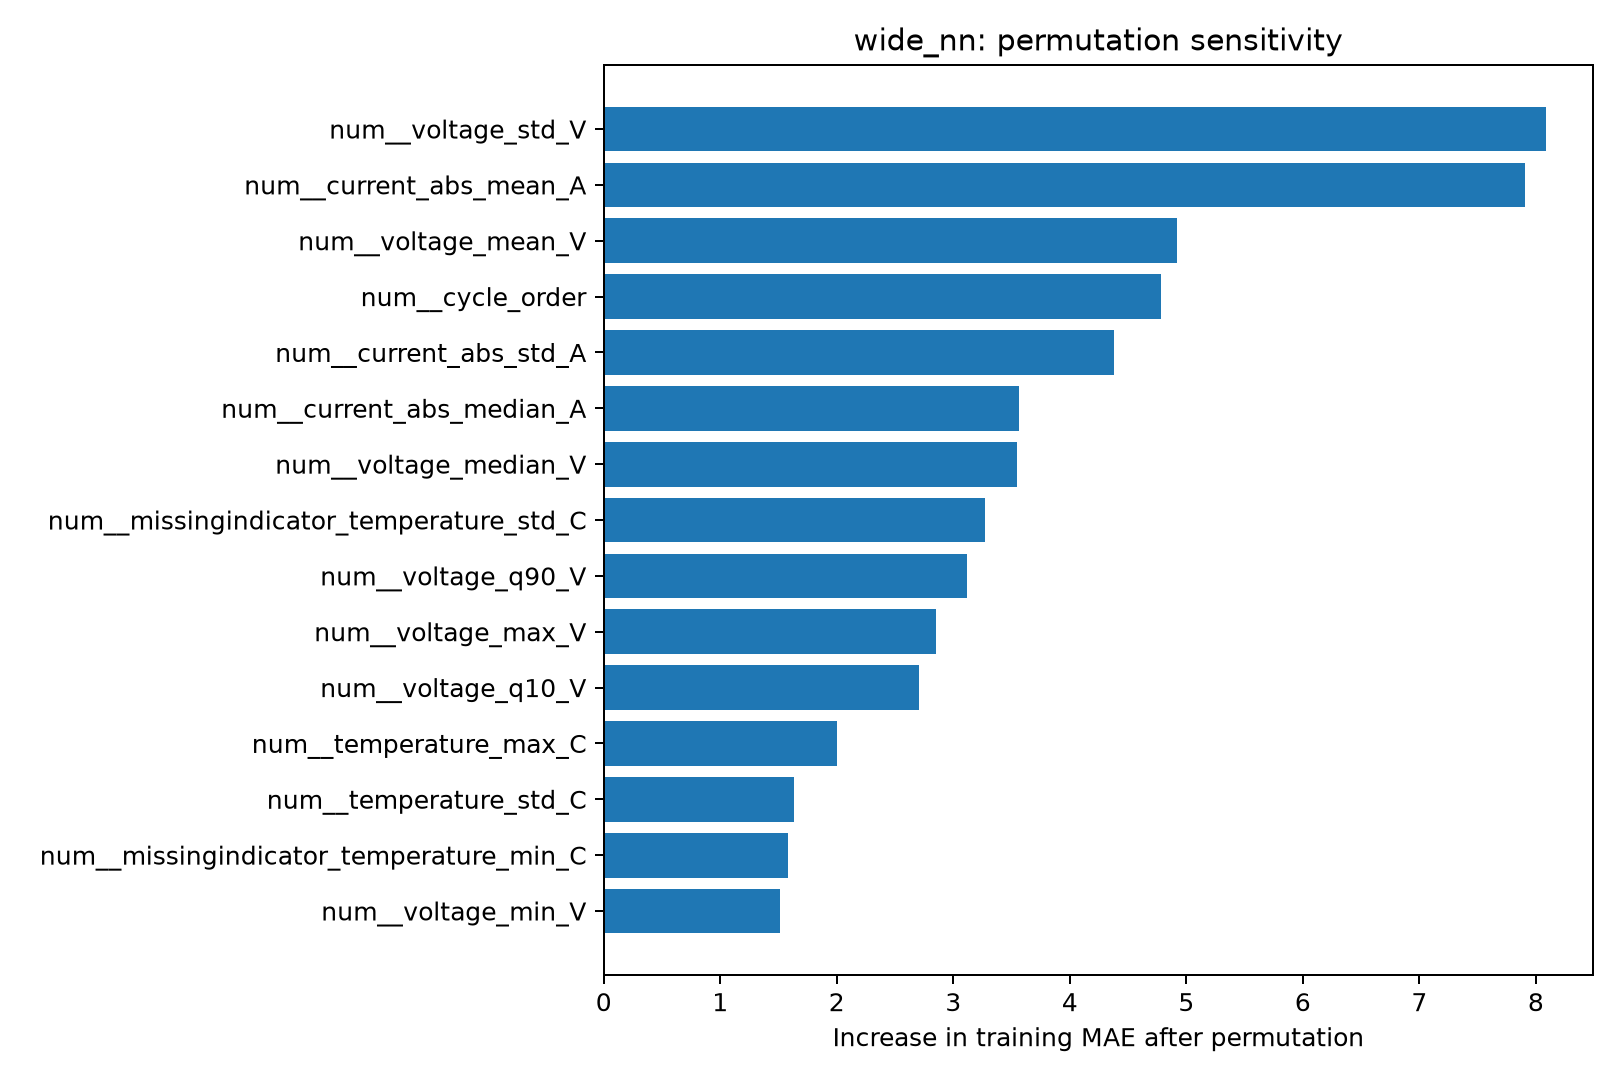

Data behind this chart, as committed beside it:
feature, baseline_train_MAE, permuted_train_MAE, MAE_increase
num__voltage_std_V, 1.037, 9.123, 8.086
num__current_abs_mean_A, 1.037, 8.947, 7.909
num__voltage_mean_V, 1.037, 5.96, 4.922
num__cycle_order, 1.037, 5.822, 4.785
num__current_abs_std_A, 1.037, 5.419, 4.381
num__current_abs_median_A, 1.037, 4.604, 3.566
num__voltage_median_V, 1.037, 4.588, 3.55
num__missingindicator_temperature_std_C, 1.037, 4.309, 3.272
num__voltage_q90_V, 1.037, 4.157, 3.119
num__voltage_max_V, 1.037, 3.891, 2.853
num__voltage_q10_V, 1.037, 3.742, 2.704
num__temperature_max_C, 1.037, 3.04, 2.003
num__temperature_std_C, 1.037, 2.674, 1.636
num__missingindicator_temperature_min_C, 1.037, 2.621, 1.584
num__voltage_min_V, 1.037, 2.553, 1.516
num__missingindicator_temperature_max_C, 1.037, 2.39, 1.352
cat__battery_family_NASA_18650, 1.037, 2.326, 1.289
num__missingindicator_temperature_mean_C, 1.037, 2.311, 1.274
num__temperature_min_C, 1.037, 2.179, 1.142
num__temperature_mean_C, 1.037, 1.736, 0.699
